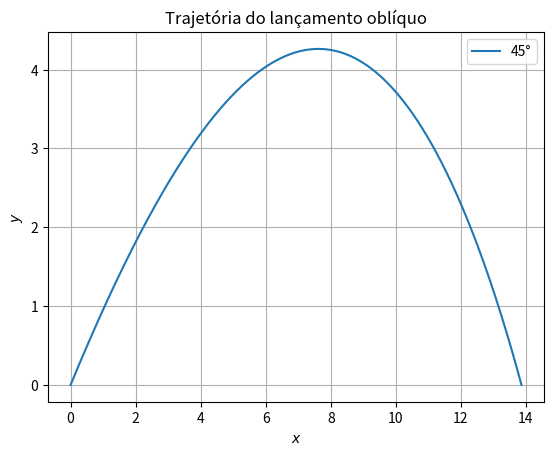

Reproduce this figure in Python.
# -vamos modelar um dardo de nerf sendo disparado com um certo angulo


# Importa bibliotecas
import numpy as np
import matplotlib.pyplot as plt
from math import *
from scipy.integrate import odeint

# --------------------------PARAMETROS INICIAIS -------------------------------------

# dados do DARDO (objeto)

m = 0.0015               # massa (Kg)
A = ((0.013/2)**2) * pi  # área frontal (m²)
Cd = 0.75                # coeficiente de arrasto do Dardo (adimencional)

v0 = 15                  # velocidade inicial (m/s)
x0 = 0                   # posição inicial (m)
y0 = 0                   # posição inicial (m)

# dados FISICOS (ambiente)

g = 9.81                 # gravidade (m/s²)
d = 1.225                # densidade do ar (kg/m³)

# angulos (graus)
angulos = np.arange(0,90,10) # lista de variação do angulo

# ------------------------ MODELO ---------------------------------------------------

dt = 1e-3
tempo = np.arange(0,3,dt) #lista de tempo

def modelo (X, t):

    # Desgrupa a lista
    x, y, vx, vy = X

    # Calcula velocidade
    v = sqrt(vx**2 + vy**2)
    cos_ang = vx/v # coseno
    sin_ang = vy/v # seno
    
    # Calcula as forças
    D = (1/2) * d * A * Cd * v**2
    P = m*g

    # Calcula as taxas de variação
    dxdt = vx
    dydt = vy
    dvxdt = (-D * cos_ang) / m 
    dvydt = (-D * sin_ang - P) / m

    # Verifica se a esfera já atingiu o chão (caso y<0, zera as derivadas)
    if y < 0:
        return [0, 0, 0, 0]
    
    # Agrupa a lista com as taxas de variação
    return [dxdt, dydt, dvxdt, dvydt]


# --------------- APLICAÇÃO PARA VALIDAÇÃO ------------------

# Determina angulo fixo
ang = 45

# Calcula velocidades em cada eixo
vx0 = v0 * cos (radians(ang))
vy0 = v0 * sin (radians(ang))

# Agrupa em uma lista
X = [x0, y0, vx0, vy0]

# Aplica odeint
aplicação = odeint(modelo, X, tempo)

# Faz gráfico
plt.plot(aplicação[:,0], aplicação[:,1], label=f'{ang}°')
plt.title('Trajetória do lançamento oblíquo')
plt.xlabel('$x$')
plt.ylabel('$y$')
plt.legend()
plt.grid()
plt.show()



		




